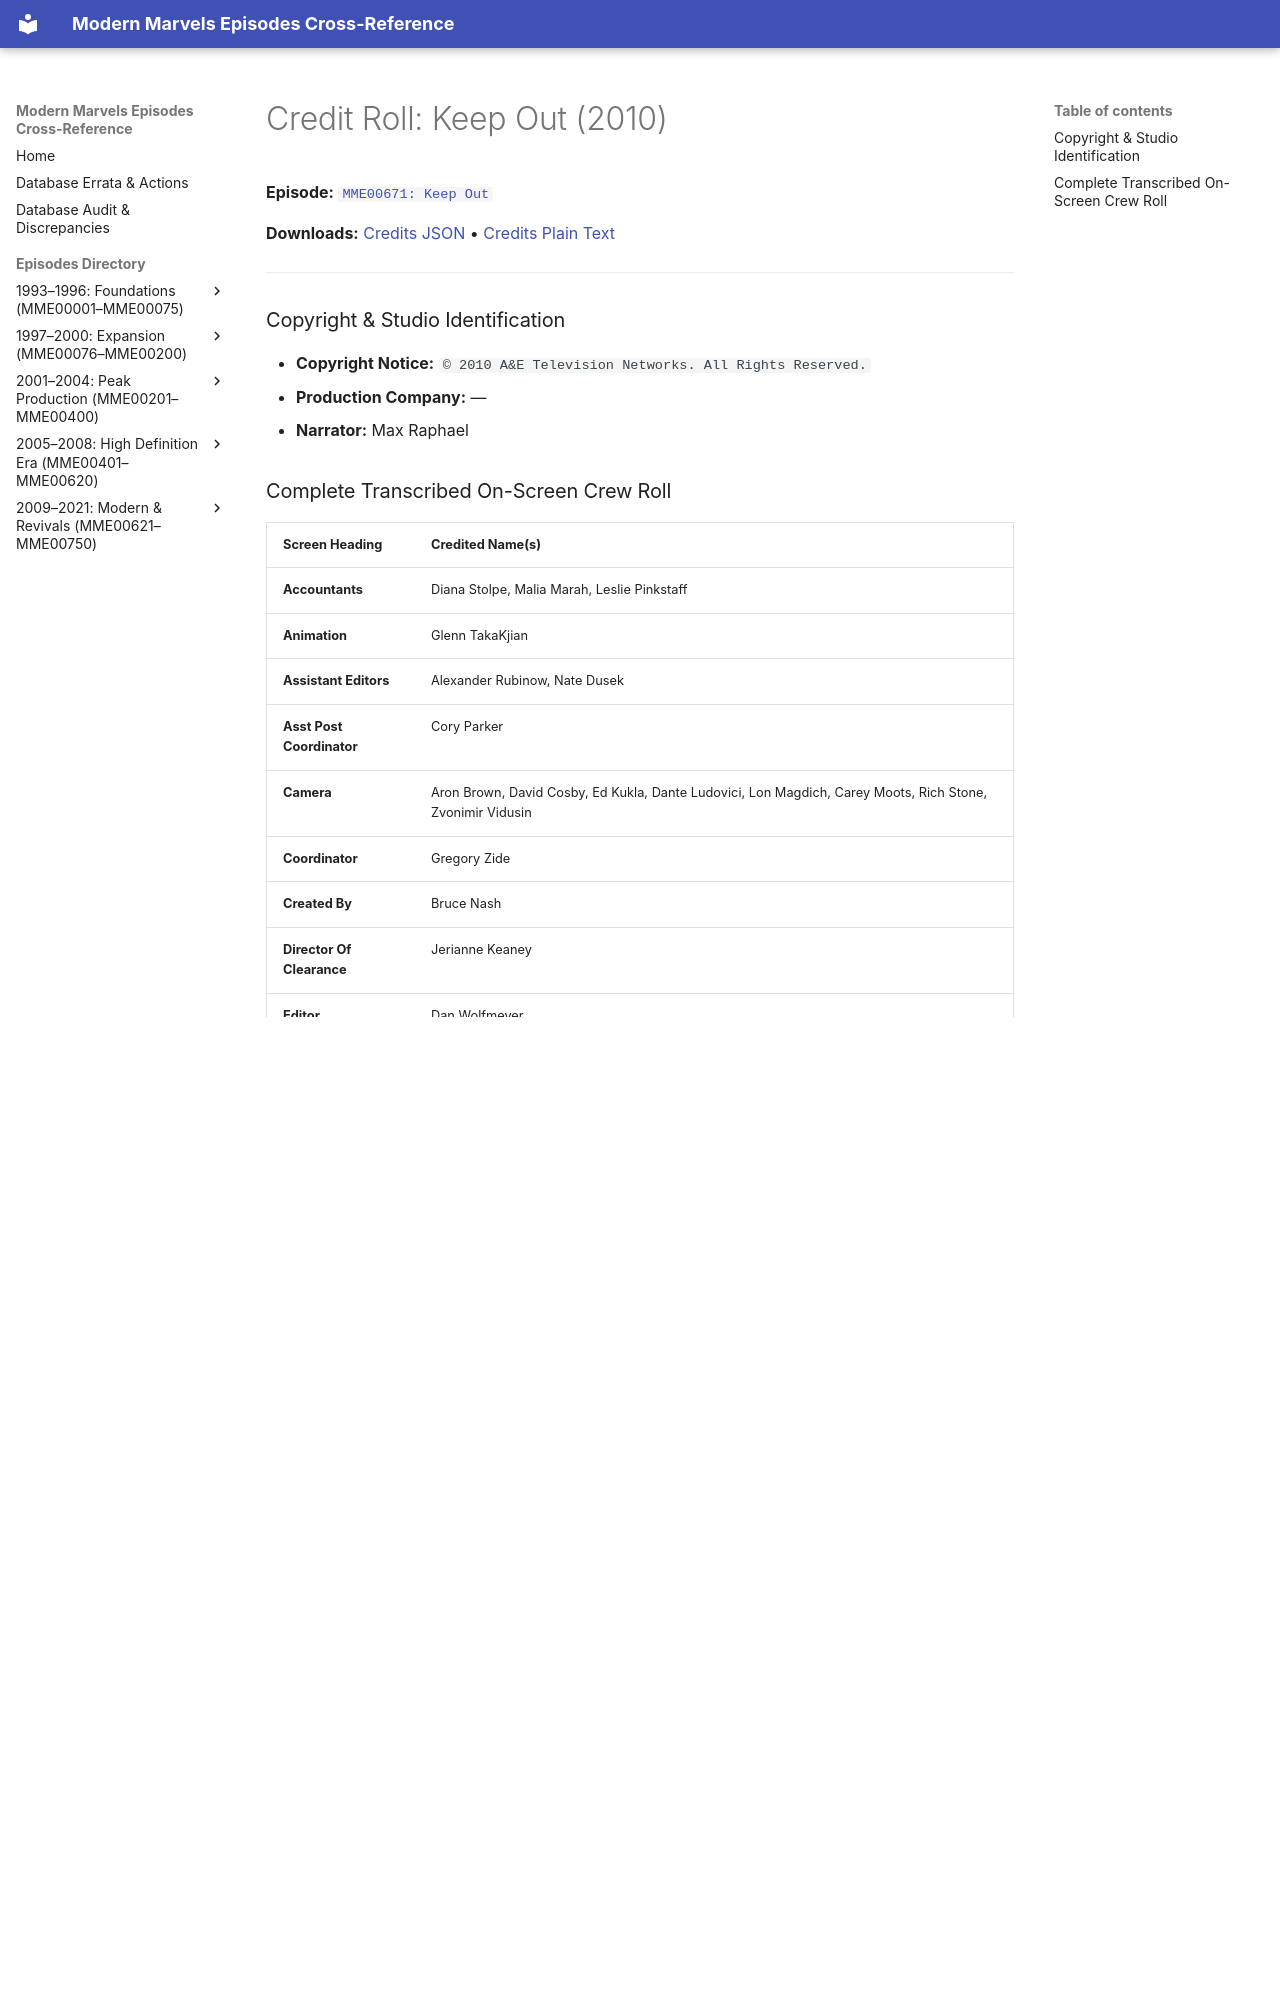

repository: ModernMarvelsFan/ModernMarvels · page: credits/MME00671-credits/index.html · generator: mkdocs

# Credit Roll: Keep Out (2010)
**Episode:** [`MME00671: Keep Out`](../episodes/MME00671.md)

**Downloads:** [Credits JSON](json/MME00671-credits.json) • [Credits Plain Text](txt/MME00671-credits.txt)

---

### Copyright & Studio Identification
* **Copyright Notice:** `© 2010 A&E Television Networks. All Rights Reserved.`
* **Production Company:** —
* **Narrator:** Max Raphael
